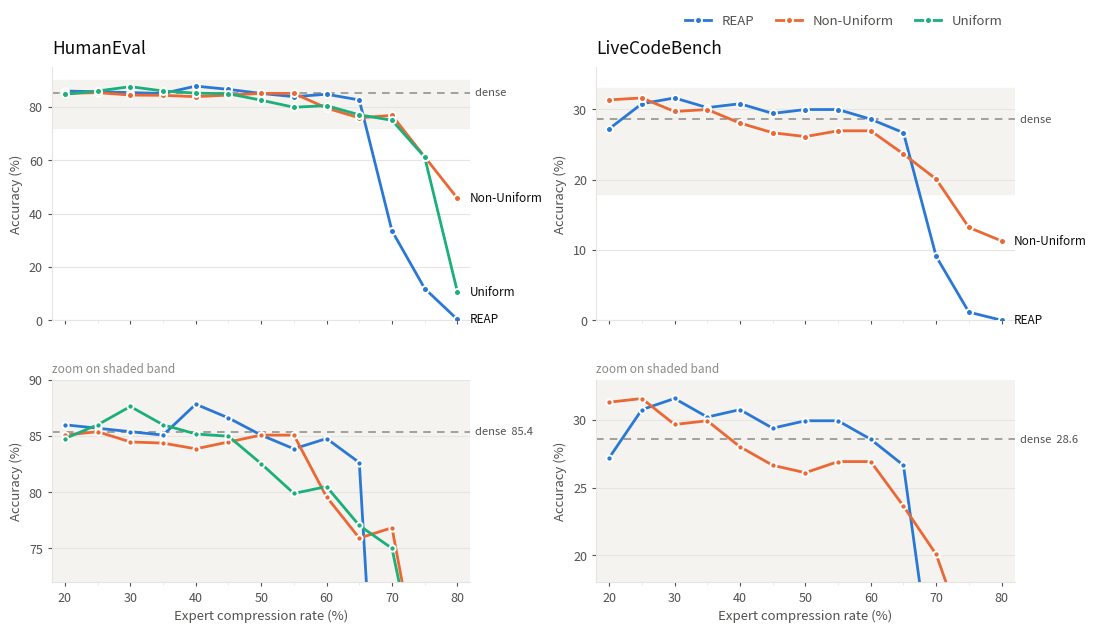

Here is the Python script that generated this plot: (Note: this script raises an exception after producing the figure.)
"""Accuracy vs. expert-compression rate on HumanEval and LiveCodeBench.

Writes assets/compression_accuracy.{png,pdf}: one column per benchmark (small
multiples, so each measure keeps its own axis -- never a dual-axis chart), with
a full-range row that shows the collapse and a zoomed row that resolves the
plateau where the methods actually separate.
"""

import matplotlib

matplotlib.use("Agg")
import matplotlib.pyplot as plt
from matplotlib.lines import Line2D
from matplotlib.ticker import MultipleLocator

# --- palette: categorical slots 1-3, light mode (validated all-pairs) --------
SERIES = {"REAP": "#2a78d6", "Non-Uniform": "#eb6834", "Uniform": "#1baf7a"}
INK = "#0b0b0b"
INK_2 = "#52514e"
INK_MUTED = "#8a8a85"
GRID = "#e6e5e1"
BAND = "#f4f3f0"
SURFACE = "#ffffff"

RATES = [20, 25, 30, 35, 40, 45, 50, 55, 60, 65, 70, 75, 80]

PANELS = [
    {
        "title": "HumanEval",
        "baseline": 85.366,
        "full": (0, 95, 20),
        "zoom": (72, 90, 5),
        "series": [
            ("REAP", [85.976, 85.671, 85.366, 85.061, 87.805, 86.585,
                      85.061, 83.841, 84.756, 82.622, 33.537, 11.890, 0.305]),
            ("Non-Uniform", [85.061, 85.366, 84.451, 84.350, 83.842, 84.451,
                             85.061, 85.061, 79.573, 75.915, 76.830, 61.281, 45.732]),
            ("Uniform", [84.756, 85.976, 87.602, 85.976, 85.163, 84.959,
                         82.520, 79.878, 80.488, 77.033, 75.000, 61.179, 10.671]),
        ],
    },
    {
        "title": "LiveCodeBench",
        "baseline": 28.571,
        "full": (0, 36, 10),
        "zoom": (18, 33, 5),
        "series": [
            ("REAP", [27.198, 30.769, 31.594, 30.220, 30.769, 29.396,
                      29.945, 29.945, 28.571, 26.649, 9.066, 1.149, 0.000]),
            ("Non-Uniform", [31.319, 31.593, 29.670, 29.945, 28.022, 26.648,
                             26.099, 26.923, 26.923, 23.626, 20.055, 13.187, 11.264]),
        ],
    },
]

XLIM = (18, 82)


def style_axes(ax, ylim, ytick, xlabel=False):
    ax.set_facecolor(SURFACE)
    ax.set_xlim(*XLIM)
    ax.set_ylim(*ylim)
    ax.xaxis.set_major_locator(MultipleLocator(10))
    ax.xaxis.set_minor_locator(MultipleLocator(5))
    ax.yaxis.set_major_locator(MultipleLocator(ytick))
    ax.set_ylabel("Accuracy (%)", fontsize=9.5, color=INK_2)
    if xlabel:
        ax.set_xlabel("Expert compression rate (%)", fontsize=9.5, color=INK_2)
    ax.grid(axis="y", color=GRID, lw=0.8)
    ax.set_axisbelow(True)
    for side in ("top", "right"):
        ax.spines[side].set_visible(False)
    for side in ("left", "bottom"):
        ax.spines[side].set_color(GRID)
    ax.tick_params(colors=INK_2, labelsize=9, length=3)
    ax.tick_params(which="minor", length=2, colors=GRID)


def plot_series(ax, panel, ms=5, labels=False):
    ax.axhline(panel["baseline"], color=INK_MUTED, lw=1.1, ls=(0, (5, 4)), zorder=1)
    for name, values in panel["series"]:
        ax.plot(RATES, values, color=SERIES[name], lw=2, marker="o", ms=ms,
                mec=SURFACE, mew=1.4, clip_on=True, zorder=3, label=name)
        if labels:
            ax.annotate(f"{name}", (RATES[-1], values[-1]),
                        textcoords="offset points", xytext=(9, 0),
                        va="center", ha="left", fontsize=8.5, color=INK,
                        annotation_clip=False)


def main():
    fig, axes = plt.subplots(2, 2, figsize=(11.6, 6.4), sharex="col",
                             gridspec_kw={"height_ratios": [1.0, 0.8]})
    fig.patch.set_facecolor(SURFACE)

    for col, panel in enumerate(PANELS):
        top, bottom = axes[0][col], axes[1][col]

        # full range: shows where each method falls off the cliff
        style_axes(top, panel["full"][:2], panel["full"][2])
        top.axhspan(*panel["zoom"][:2], color=BAND, zorder=0)
        plot_series(top, panel, labels=True)
        top.text(XLIM[1], panel["baseline"], "  dense", va="center", ha="left",
                 fontsize=8, color=INK_2, clip_on=False)
        top.set_title(panel["title"], fontsize=12.5, color=INK, loc="left", pad=10)

        # zoom on the shaded band: resolves the plateau
        style_axes(bottom, panel["zoom"][:2], panel["zoom"][2], xlabel=True)
        bottom.set_facecolor(BAND)
        plot_series(bottom, panel, ms=4.5)
        bottom.text(XLIM[1], panel["baseline"], f"  dense  {panel['baseline']:.1f}",
                    va="center", ha="left", fontsize=8, color=INK_2, clip_on=False)
        bottom.set_title("zoom on shaded band", fontsize=8.5, color=INK_MUTED, loc="left", pad=5)

    handles = [Line2D([], [], color=c, lw=2, marker="o", ms=5, mec=SURFACE,
                      mew=1.4, label=n) for n, c in SERIES.items()]
    fig.legend(handles=handles, loc="upper right", bbox_to_anchor=(0.885, 1.0),
               ncol=3, frameon=False, fontsize=9.5, labelcolor=INK_2,
               handlelength=2.0, columnspacing=1.6)

    fig.subplots_adjust(left=0.055, right=0.885, bottom=0.095, top=0.90,
                        wspace=0.30, hspace=0.26)
    for ext in ("png", "pdf"):
        fig.savefig(f"assets/compression_accuracy.{ext}", dpi=220, facecolor=SURFACE)
    print("wrote assets/compression_accuracy.png and .pdf")


if __name__ == "__main__":
    main()
